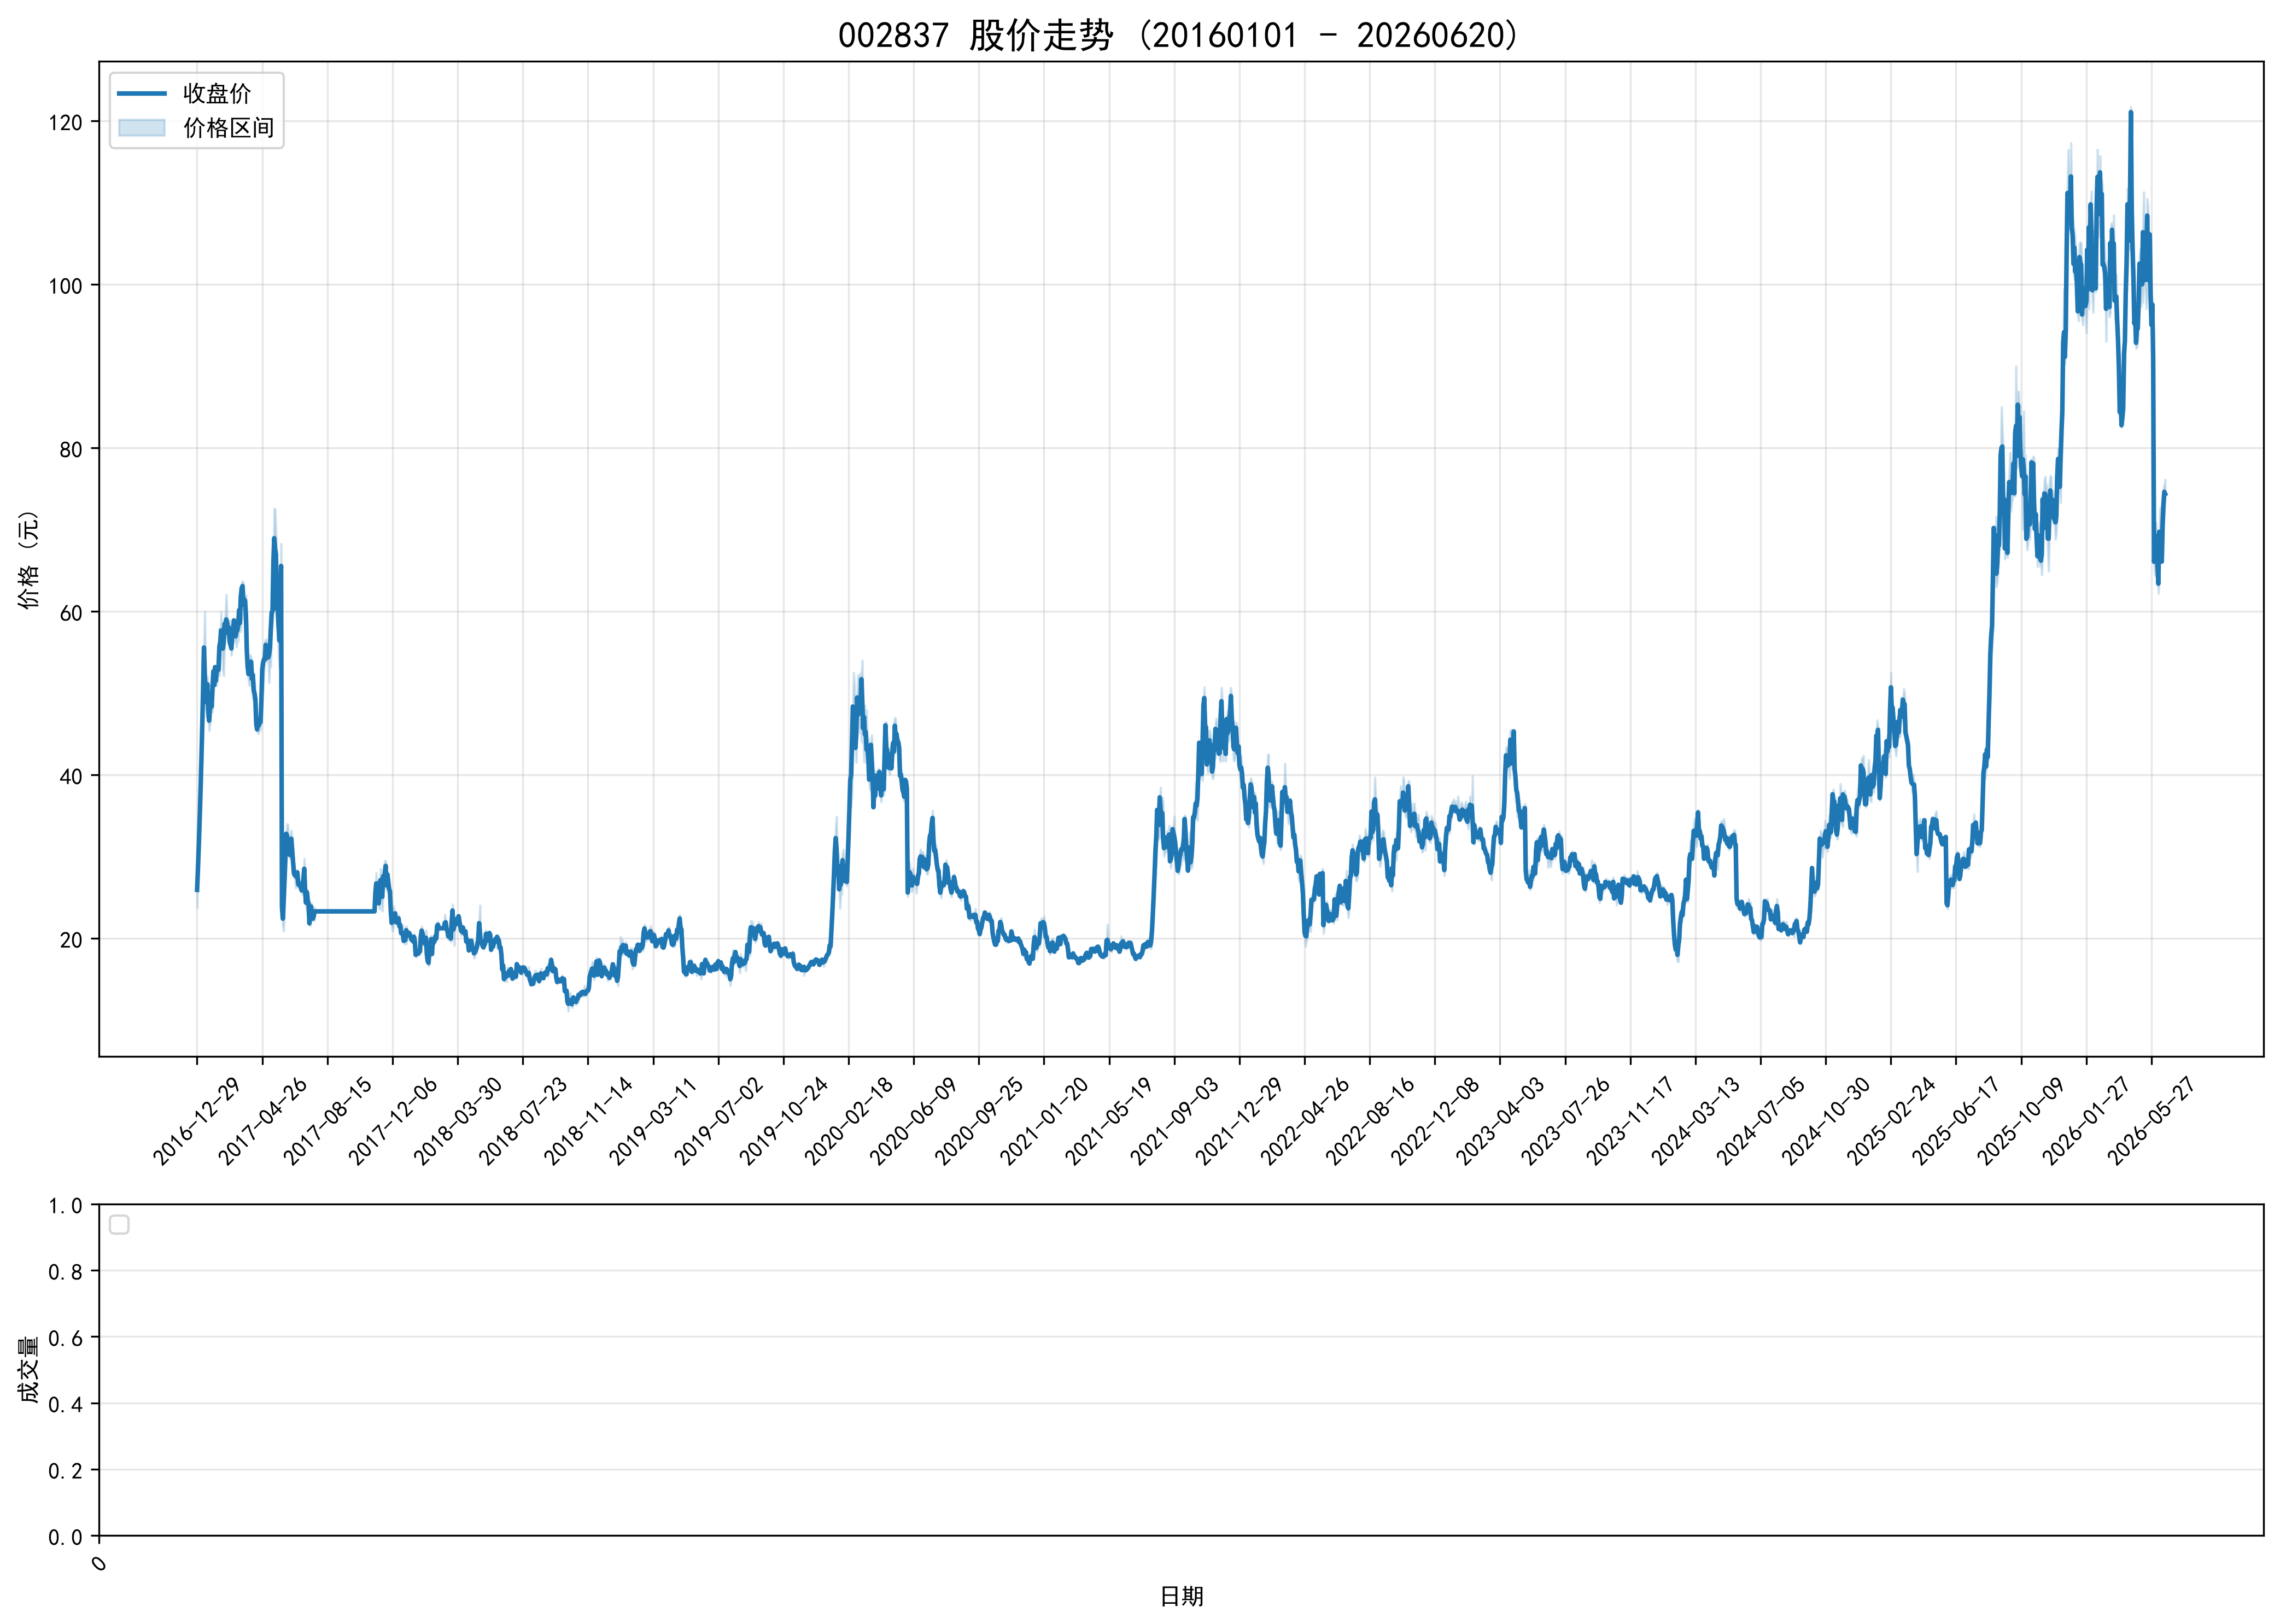

The table this chart was drawn from, first rows:
ts_code, trade_date, open, high, low, close, volume, turnover, factor, prev_close, avg_price, high_limit, low_limit, turnover_rate, amp_rate, quote_rate, is_paused, is_st
002837.SZ, 20161229, 23.76, 25.92, 23.76, 25.92, 8400, 216648, 1.0, 18.0, 25.79, 25.92, 11.52, 0.042, 12.0, 44.0, 0, 0
002837.SZ, 20161230, 28.51, 28.51, 28.51, 28.51, 1300, 37063, 1.0, 25.92, 28.51, 28.51, 23.33, 0.0065, 0.0, 9.992, 0, 0
002837.SZ, 20170103, 31.36, 31.36, 31.36, 31.36, 2200, 68992, 1.0, 28.51, 31.36, 31.36, 25.66, 0.011, 0.0, 9.996, 0, 0
002837.SZ, 20170104, 34.5, 34.5, 34.5, 34.5, 2200, 75900, 1.0, 31.36, 34.5, 34.5, 28.22, 0.011, 0.0, 10.01, 0, 0
002837.SZ, 20170105, 37.95, 37.95, 37.95, 37.95, 4300, 163185, 1.0, 34.5, 37.95, 37.95, 31.05, 0.0215, 0.0, 10.0, 0, 0
002837.SZ, 20170106, 41.75, 41.75, 41.75, 41.75, 9100, 379925, 1.0, 37.95, 41.75, 41.75, 34.16, 0.0455, 0.0, 10.01, 0, 0
002837.SZ, 20170109, 45.93, 45.93, 45.93, 45.93, 21301, 978355, 1.0, 41.75, 45.93, 45.93, 37.58, 0.1065, 0.0, 10.01, 0, 0
002837.SZ, 20170110, 50.52, 50.52, 50.52, 50.52, 24053, 1215158, 1.0, 45.93, 50.52, 50.52, 41.34, 0.1203, 0.0, 9.993, 0, 0
002837.SZ, 20170111, 55.57, 55.57, 55.57, 55.57, 81600, 4534512, 1.0, 50.52, 55.57, 55.57, 45.47, 0.408, 0.0, 9.996, 0, 0
002837.SZ, 20170112, 60.0, 60.0, 52.0, 52.33, 10338169, 562801403, 1.0, 55.57, 54.44, 61.13, 50.01, 51.69, 14.4, -5.83, 0, 0
002837.SZ, 20170113, 51.0, 52.18, 48.8, 48.9, 7756837, 389147925, 1.0, 52.33, 50.17, 57.56, 47.1, 38.78, 6.459, -6.555, 0, 0
002837.SZ, 20170116, 47.9, 50.78, 47.0, 49.6, 5210411, 256348007, 1.0, 48.9, 49.2, 53.79, 44.01, 26.05, 7.73, 1.431, 0, 0
002837.SZ, 20170117, 49.19, 52.06, 47.0, 51.08, 6164461, 305796756, 1.0, 49.6, 49.61, 54.56, 44.64, 30.82, 10.2, 2.984, 0, 0
002837.SZ, 20170118, 50.21, 50.49, 47.71, 47.88, 3596739, 176628762, 1.0, 51.08, 49.11, 56.19, 45.97, 17.98, 5.442, -6.265, 0, 0
002837.SZ, 20170119, 46.7, 48.47, 45.38, 46.61, 3186033, 149190769, 1.0, 47.88, 46.83, 52.67, 43.09, 15.93, 6.454, -2.652, 0, 0
002837.SZ, 20170120, 46.31, 48.96, 46.1, 48.05, 2995369, 143987353, 1.0, 46.61, 48.07, 51.27, 41.95, 14.98, 6.136, 3.09, 0, 0
002837.SZ, 20170123, 48.0, 50.5, 47.57, 49.72, 3858267, 190789451, 1.0, 48.05, 49.45, 52.86, 43.25, 19.29, 6.098, 3.475, 0, 0
002837.SZ, 20170124, 49.25, 50.09, 48.28, 48.35, 2431051, 119386061, 1.0, 49.72, 49.11, 54.69, 44.75, 12.16, 3.64, -2.755, 0, 0
002837.SZ, 20170125, 47.99, 51.88, 47.69, 50.81, 3489660, 175242001, 1.0, 48.35, 50.22, 53.19, 43.52, 17.45, 8.666, 5.088, 0, 0
002837.SZ, 20170126, 51.03, 53.3, 49.81, 52.66, 4140716, 213595927, 1.0, 50.81, 51.58, 55.89, 45.73, 20.7, 6.869, 3.641, 0, 0
002837.SZ, 20170203, 52.7, 52.7, 50.85, 50.98, 2251660, 116034453, 1.0, 52.66, 51.53, 57.93, 47.39, 11.26, 3.513, -3.19, 0, 0
002837.SZ, 20170206, 51.26, 53.2, 51.26, 53.17, 2891573, 151719790, 1.0, 50.98, 52.47, 56.08, 45.88, 14.46, 3.805, 4.296, 0, 0
002837.SZ, 20170207, 52.8, 53.17, 50.99, 51.52, 2922136, 152194793, 1.0, 53.17, 52.08, 58.49, 47.85, 14.61, 4.1, -3.103, 0, 0
002837.SZ, 20170208, 51.39, 53.43, 50.9, 53.07, 3152700, 165407712, 1.0, 51.52, 52.47, 56.67, 46.37, 15.76, 4.911, 3.009, 0, 0
002837.SZ, 20170209, 52.9, 54.7, 52.6, 53.1, 3598890, 193093367, 1.0, 53.07, 53.65, 58.38, 47.76, 17.99, 3.957, 0.0565, 0, 0
002837.SZ, 20170210, 52.76, 53.65, 52.5, 52.85, 3097229, 164144804, 1.0, 53.1, 53, 58.41, 47.79, 15.49, 2.166, -0.4708, 0, 0
002837.SZ, 20170213, 52.66, 57.99, 52.09, 55.7, 4373895, 241169107, 1.0, 52.85, 55.14, 58.14, 47.57, 21.87, 11.16, 5.393, 0, 0
002837.SZ, 20170214, 55.65, 57.1, 55.1, 56.26, 2952487, 165345019, 1.0, 55.7, 56, 61.27, 50.13, 14.76, 3.591, 1.005, 0, 0
002837.SZ, 20170215, 55.61, 59.9, 55.4, 57.65, 4612248, 265953440, 1.0, 56.26, 57.66, 61.89, 50.63, 23.06, 7.999, 2.471, 0, 0
002837.SZ, 20170216, 57.0, 57.28, 55.58, 56.8, 2521946, 142224190, 1.0, 57.65, 56.39, 63.42, 51.89, 12.61, 2.949, -1.474, 0, 0
002837.SZ, 20170217, 56.2, 57.53, 52.88, 55.44, 4149172, 227134799, 1.0, 56.8, 54.74, 62.48, 51.12, 20.75, 8.187, -2.394, 0, 0
002837.SZ, 20170220, 54.44, 56.38, 52.12, 56.18, 3142760, 169177027, 1.0, 55.44, 53.83, 60.98, 49.9, 15.71, 7.684, 1.335, 0, 0
002837.SZ, 20170221, 55.42, 58.79, 55.42, 58.44, 3143592, 179526402, 1.0, 56.18, 57.11, 61.8, 50.56, 15.72, 5.999, 4.023, 0, 0
002837.SZ, 20170222, 58.1, 59.71, 57.2, 58.55, 2387094, 138735644, 1.0, 58.44, 58.12, 64.28, 52.6, 11.94, 4.295, 0.1882, 0, 0
002837.SZ, 20170223, 58.5, 62.05, 58.2, 59.0, 3266567, 196577769, 1.0, 58.55, 60.18, 64.41, 52.7, 16.33, 6.576, 0.7686, 0, 0
002837.SZ, 20170224, 58.3, 59.48, 57.26, 58.62, 2372483, 138518796, 1.0, 59.0, 58.39, 64.9, 53.1, 11.86, 3.763, -0.6441, 0, 0
002837.SZ, 20170227, 57.6, 58.33, 56.56, 57.33, 1918076, 110155982, 1.0, 58.62, 57.43, 64.48, 52.76, 9.59, 3.019, -2.201, 0, 0
002837.SZ, 20170228, 57.26, 58.24, 56.0, 58.05, 1949576, 111962061, 1.0, 57.33, 57.43, 63.06, 51.6, 9.748, 3.907, 1.256, 0, 0
002837.SZ, 20170301, 57.9, 58.9, 55.68, 56.31, 2969923, 168874970, 1.0, 58.05, 56.86, 63.86, 52.25, 14.85, 5.547, -2.997, 0, 0
002837.SZ, 20170302, 56.08, 57.2, 55.66, 55.88, 2032800, 114771599, 1.0, 56.31, 56.46, 61.94, 50.68, 10.16, 2.735, -0.7636, 0, 0
002837.SZ, 20170303, 55.2, 56.04, 54.61, 55.46, 1561700, 86503673, 1.0, 55.88, 55.39, 61.47, 50.29, 7.809, 2.559, -0.7516, 0, 0
002837.SZ, 20170306, 55.33, 57.75, 55.33, 57.14, 2203429, 125477092, 1.0, 55.46, 56.95, 61.01, 49.91, 11.02, 4.364, 3.029, 0, 0
002837.SZ, 20170307, 57.18, 58.65, 56.7, 57.72, 2259882, 130205807, 1.0, 57.14, 57.62, 62.85, 51.43, 11.3, 3.413, 1.015, 0, 0
002837.SZ, 20170308, 57.75, 59.0, 57.22, 58.89, 3023439, 176096034, 1.0, 57.72, 58.24, 63.49, 51.95, 15.12, 3.084, 2.027, 0, 0
002837.SZ, 20170309, 58.4, 58.4, 56.2, 57.09, 2887123, 164570297, 1.0, 58.89, 57, 64.78, 53.0, 14.44, 3.736, -3.057, 0, 0
002837.SZ, 20170310, 57.1, 57.51, 56.6, 56.95, 1478023, 84398051, 1.0, 57.09, 57.1, 62.8, 51.38, 7.39, 1.594, -0.2452, 0, 0
002837.SZ, 20170313, 56.71, 57.94, 55.65, 57.7, 2094076, 119291963, 1.0, 56.95, 56.97, 62.65, 51.26, 10.47, 4.021, 1.317, 0, 0
002837.SZ, 20170314, 57.69, 58.87, 57.46, 57.65, 2882822, 167598030, 1.0, 57.7, 58.14, 63.47, 51.93, 14.41, 2.444, -0.0867, 0, 0
002837.SZ, 20170315, 56.76, 58.53, 56.31, 58.45, 2763046, 159154626, 1.0, 57.65, 57.6, 63.42, 51.89, 13.82, 3.851, 1.388, 0, 0
002837.SZ, 20170316, 58.47, 61.8, 58.47, 60.13, 4139638, 248444315, 1.0, 58.45, 60.02, 64.3, 52.61, 20.7, 5.697, 2.874, 0, 0
002837.SZ, 20170317, 59.86, 62.22, 58.32, 58.57, 4710249, 284214078, 1.0, 60.13, 60.34, 66.14, 54.12, 23.55, 6.486, -2.594, 0, 0
002837.SZ, 20170320, 57.99, 62.89, 57.5, 61.78, 4321594, 260391778, 1.0, 58.57, 60.25, 64.43, 52.71, 21.61, 9.203, 5.481, 0, 0
002837.SZ, 20170321, 61.83, 63.48, 61.1, 62.82, 3463830, 216340781, 1.0, 61.78, 62.46, 67.96, 55.6, 17.32, 3.852, 1.683, 0, 0
002837.SZ, 20170322, 62.0, 63.7, 61.05, 63.09, 3191796, 198590697, 1.0, 62.82, 62.22, 69.1, 56.54, 15.96, 4.218, 0.4298, 0, 0
002837.SZ, 20170323, 63.1, 63.5, 59.01, 60.82, 3871380, 236692060, 1.0, 63.09, 61.14, 69.4, 56.78, 19.36, 7.117, -3.598, 0, 0
002837.SZ, 20170324, 60.38, 61.86, 60.38, 61.45, 2352021, 144220677, 1.0, 60.82, 61.32, 66.9, 54.74, 11.76, 2.433, 1.036, 0, 0
002837.SZ, 20170327, 61.67, 61.79, 60.72, 61.28, 2329800, 142783186, 1.0, 61.45, 61.29, 67.6, 55.31, 11.65, 1.741, -0.2766, 0, 0
002837.SZ, 20170328, 61.04, 61.99, 59.1, 59.4, 2330500, 141035320, 1.0, 61.28, 60.52, 67.41, 55.15, 11.65, 4.716, -3.068, 0, 0
002837.SZ, 20170329, 59.35, 59.79, 55.15, 55.17, 3250144, 185701501, 1.0, 59.4, 57.14, 65.34, 53.46, 16.25, 7.811, -7.121, 0, 0
002837.SZ, 20170330, 54.5, 54.9, 52.67, 53.19, 2080496, 111603374, 1.0, 55.17, 53.64, 60.69, 49.65, 10.4, 4.042, -3.589, 0, 0
... 2,237 more rows
